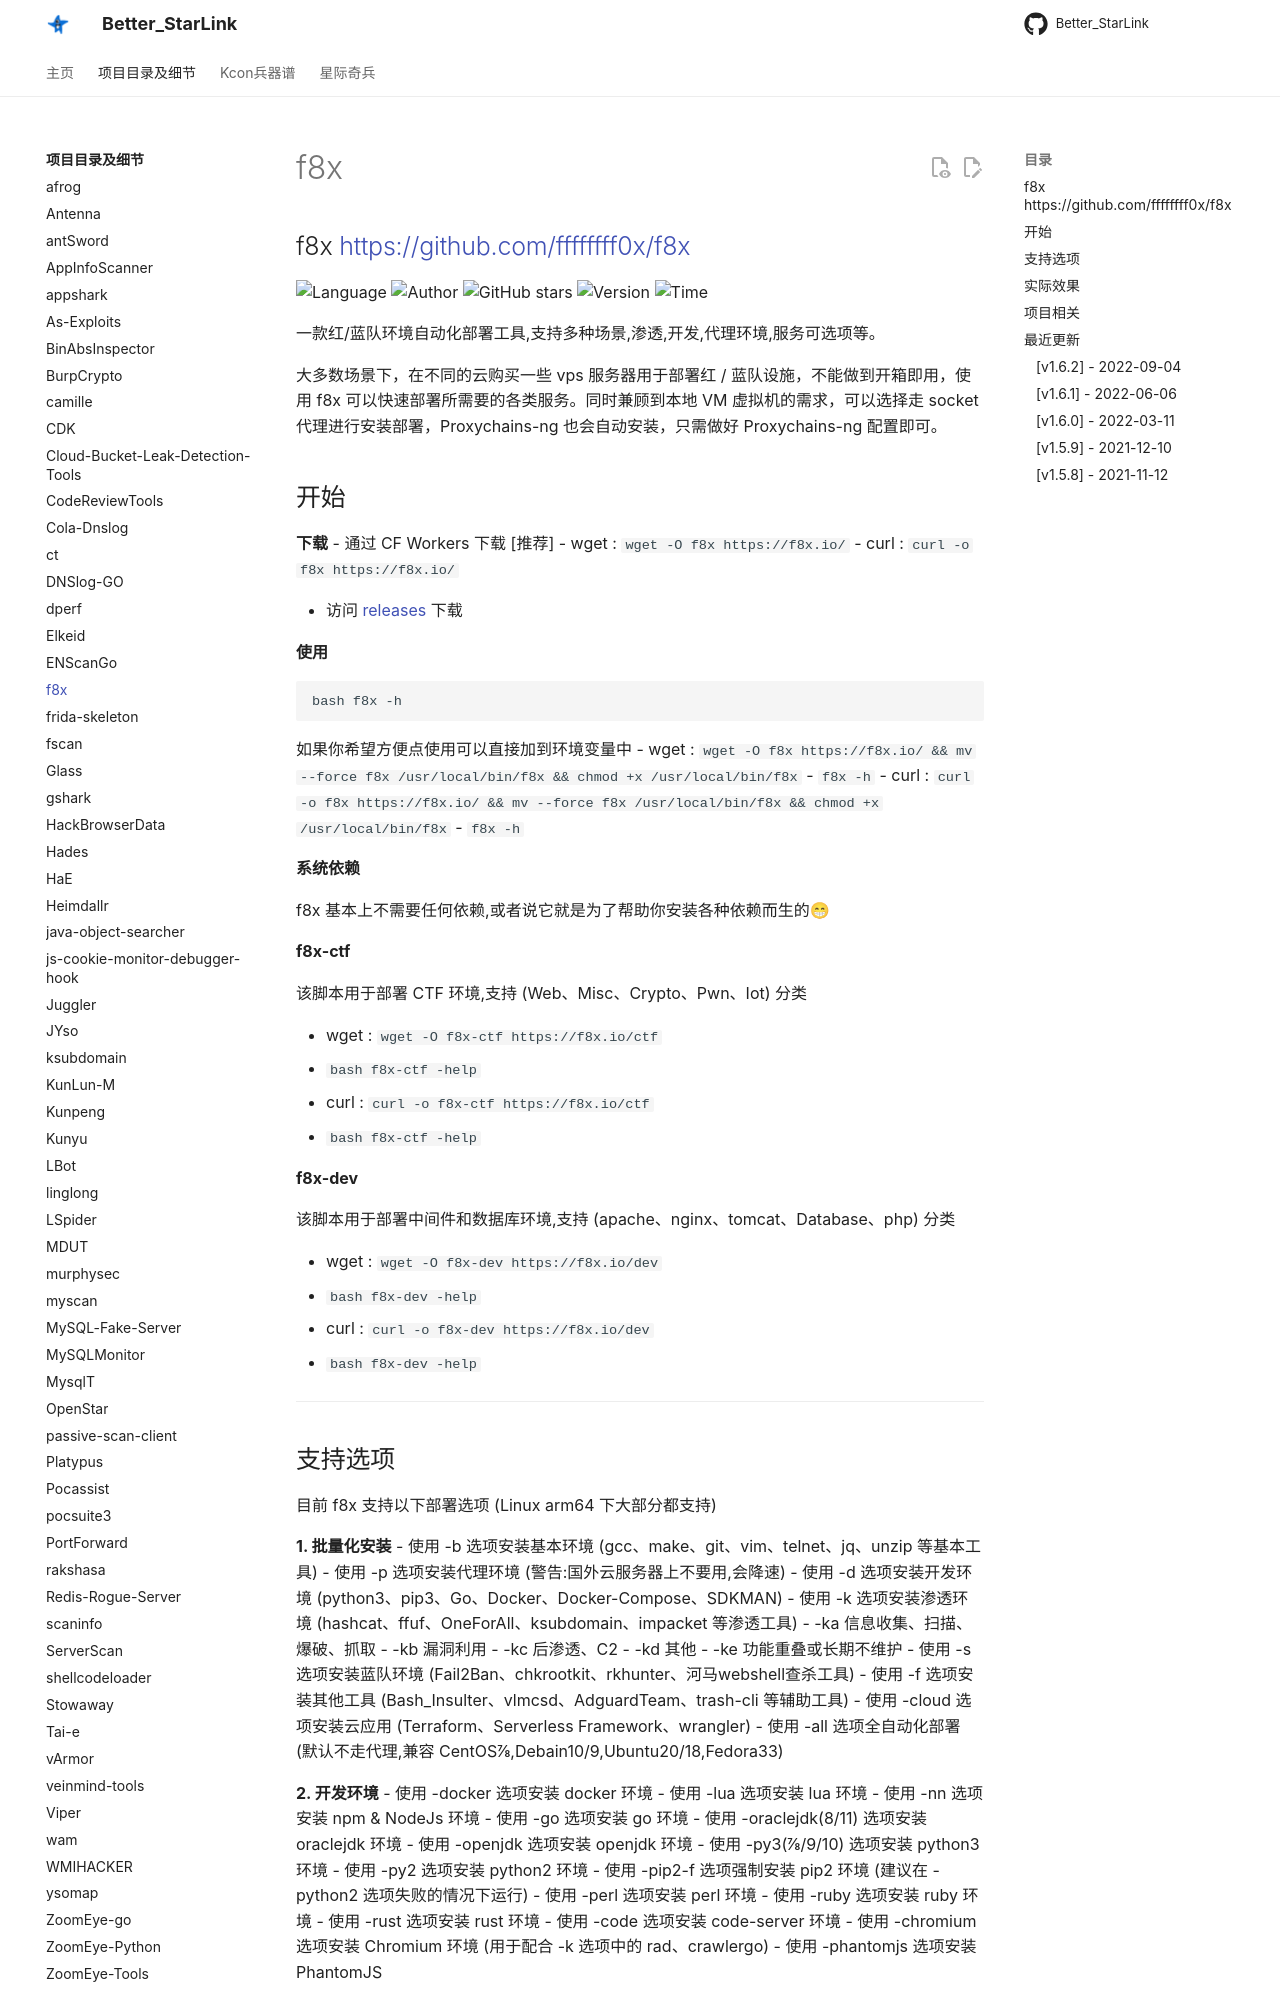

repository: ProbiusOfficial/Better_StarLink · page: detail/f8x/index.html · generator: mkdocs

## f8x <https://github.com/ffffffff0x/f8x>
<!--auto_detail_badge_begin_0b490ffb61b26b45de3ea5d7dd8a582e-->
![Language](https://img.shields.io/badge/Language-Bash-blue)
![Author](https://img.shields.io/badge/Author-ffffffff0x-orange)
![GitHub stars](https://img.shields.io/github/stars/ffffffff0x/f8x.svg?style=flat&logo=github)
![Version](https://img.shields.io/badge/Version-V1.6.2-red)
![Time](https://img.shields.io/badge/Join-20210223-green)
<!--auto_detail_badge_end_fef74f2d7ea73fcc43ff78e05b1e7451-->


一款红/蓝队环境自动化部署工具,支持多种场景,渗透,开发,代理环境,服务可选项等。


大多数场景下，在不同的云购买一些 vps 服务器用于部署红 / 蓝队设施，不能做到开箱即用，使用 f8x 可以快速部署所需要的各类服务。同时兼顾到本地 VM 虚拟机的需求，可以选择走 socket 代理进行安装部署，Proxychains-ng 也会自动安装，只需做好 Proxychains-ng 配置即可。

## 开始

**下载**
- 通过 CF Workers 下载 [推荐]
  - wget : `wget -O f8x https://f8x.io/`
  - curl : `curl -o f8x https://f8x.io/`

- 访问 [releases](https://github.com/ffffffff0x/f8x/releases) 下载

**使用**
```bash
bash f8x -h
```

如果你希望方便点使用可以直接加到环境变量中
- wget : `wget -O f8x https://f8x.io/ && mv --force f8x /usr/local/bin/f8x && chmod +x /usr/local/bin/f8x`
  - `f8x -h`
- curl : `curl -o f8x https://f8x.io/ && mv --force f8x /usr/local/bin/f8x && chmod +x /usr/local/bin/f8x`
  - `f8x -h`

**系统依赖**

f8x 基本上不需要任何依赖,或者说它就是为了帮助你安装各种依赖而生的😁

**f8x-ctf**

该脚本用于部署 CTF 环境,支持 (Web、Misc、Crypto、Pwn、Iot) 分类

- wget : `wget -O f8x-ctf https://f8x.io/ctf`
  - `bash f8x-ctf -help`
- curl : `curl -o f8x-ctf https://f8x.io/ctf`
  - `bash f8x-ctf -help`

**f8x-dev**

该脚本用于部署中间件和数据库环境,支持 (apache、nginx、tomcat、Database、php) 分类

- wget : `wget -O f8x-dev https://f8x.io/dev`
  - `bash f8x-dev -help`
- curl : `curl -o f8x-dev https://f8x.io/dev`
  - `bash f8x-dev -help`

---
